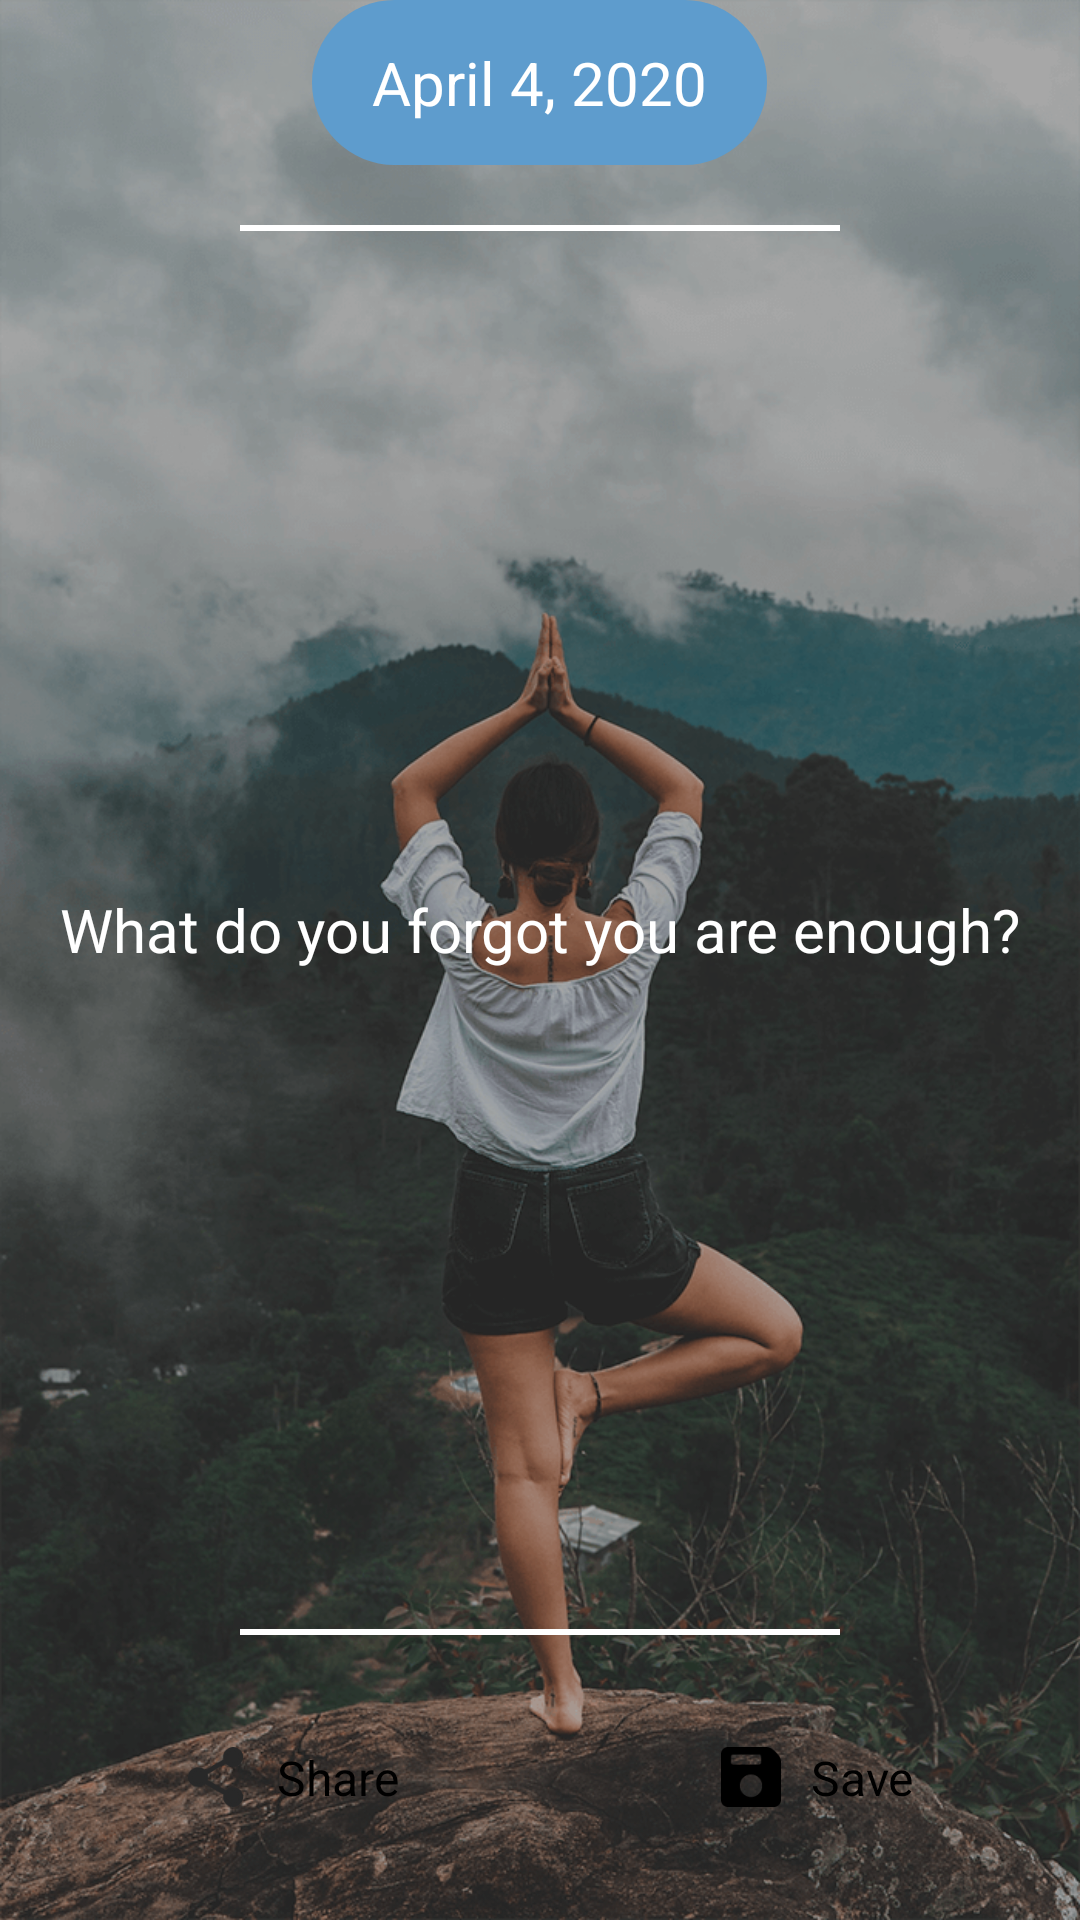

The Android layout XML behind this screen, and the referenced resources:
<!-- AndroidManifest.xml: application theme AppTheme -->
<!-- res/layout/fragment_positive.xml -->
<?xml version="1.0" encoding="utf-8"?>
<RelativeLayout xmlns:android="http://schemas.android.com/apk/res/android"
    xmlns:tools="http://schemas.android.com/tools"
    android:layout_width="match_parent"
    android:layout_height="match_parent"
    android:background="@drawable/spl"
    tools:context=".fragments.PracticeFragment">

    <RelativeLayout
        android:id="@+id/myTopRel"
        android:layout_width="match_parent"
        android:layout_height="match_parent"
        android:visibility="invisible">

        <ImageView
            android:id="@+id/hideimag"
            android:layout_width="match_parent"
            android:layout_height="match_parent"
            android:layout_alignParentTop="true"
            android:background="@color/lightblack" />











        









    </RelativeLayout>

    <ImageView
        android:layout_width="match_parent"
        android:layout_height="match_parent"
        android:background="@color/lightblack" />

    <ImageView
        android:id="@+id/imgVibe"
        android:layout_width="match_parent"
        android:layout_height="match_parent"

        android:layout_alignParentTop="true"
        android:background="@color/lightblack" />


    <View
        android:id="@+id/linevie"
        android:layout_width="200dp"
        android:layout_height="2dp"
        android:layout_above="@+id/linsnads"
        android:layout_centerHorizontal="true"
        android:layout_marginBottom="20dp"
        android:background="@color/white" />

    <LinearLayout
        android:id="@+id/linsnads"
        android:layout_width="wrap_content"
        android:layout_height="wrap_content"
        android:layout_alignParentBottom="true"
        android:layout_centerHorizontal="true"
        android:layout_marginLeft="@dimen/default_left_right_mar"
        android:layout_marginRight="@dimen/default_left_right_mar"
        android:layout_marginBottom="20dp"
        android:orientation="horizontal">

        <LinearLayout
            android:id="@+id/linShare"
            android:layout_width="150dp"
            android:layout_height="wrap_content"
            android:layout_marginRight="15dp"
            android:background="@drawable/shar_round_vibe"
            android:gravity="center"
            android:orientation="horizontal"
            android:paddingLeft="10dp"
            android:paddingRight="0dp">

            <ImageView
                android:layout_width="40dp"
                android:layout_height="40dp"
                android:padding="10dp"
                android:src="@drawable/share" />

            <TextView
                android:layout_width="wrap_content"
                android:layout_height="@dimen/btn_height"
                android:layout_alignParentTop="true"
                android:layout_centerHorizontal="true"
                android:layout_marginRight="5dp"
                android:gravity="center"
                android:text="Share"
                android:textColor="@color/black"
                android:textSize="@dimen/font_Normal" />
        </LinearLayout>

        <LinearLayout
            android:id="@+id/linSave"
            android:layout_width="150dp"
            android:layout_height="wrap_content"
            android:layout_marginLeft="15dp"
            android:background="@drawable/shar_round_vibe"
            android:gravity="center"
            android:orientation="horizontal"
            android:paddingLeft="10dp"
            android:paddingRight="10dp">

            <ImageView
                android:layout_width="40dp"
                android:layout_height="40dp"
                android:padding="10dp"
                android:src="@drawable/save" />

            <TextView
                android:layout_width="wrap_content"
                android:layout_height="@dimen/btn_height"
                android:layout_alignParentTop="true"
                android:layout_centerHorizontal="true"
                android:layout_marginRight="5dp"
                android:gravity="center"
                android:text="Save"
                android:textColor="@color/black"
                android:textSize="@dimen/font_Normal" />
        </LinearLayout>
    </LinearLayout>

    <ScrollView
        android:layout_width="match_parent"
        android:layout_height="match_parent"
        android:layout_above="@+id/linevie"
        android:layout_below="@+id/liev"
        android:layout_marginBottom="20dp">

        <RelativeLayout
            android:layout_width="match_parent"
            android:layout_height="wrap_content"
            android:layout_gravity="center">

            <TextView
                android:id="@+id/tvContent"
                android:layout_width="match_parent"
                android:layout_height="wrap_content"
                android:layout_marginLeft="@dimen/default_left_right_mar"
                android:layout_marginRight="@dimen/default_left_right_mar"
                android:gravity="center"
                android:text="What do you forgot you are enough?"
                android:textColor="@color/white"
                android:textSize="@dimen/font_vibe_positive" />

            <TextView
                android:id="@+id/mytext"
                android:layout_width="match_parent"
                android:layout_height="match_parent"
                android:layout_marginLeft="@dimen/default_left_right_mar"
                android:layout_marginRight="@dimen/default_left_right_mar"
                android:gravity="center"
                android:textColor="@color/white"
                android:textSize="@dimen/font_vibe_positive" />
        </RelativeLayout>
    </ScrollView>

    <TextView
        android:id="@+id/tvVibeDate"
        android:layout_width="wrap_content"
        android:layout_height="@dimen/btn_height"
        android:layout_alignParentTop="true"
        android:layout_centerHorizontal="true"
        android:background="@drawable/btn_round"
        android:gravity="center"
        android:paddingLeft="20dp"
        android:paddingRight="20dp"
        android:text="April 4, 2020"
        android:textColor="@color/white"
        android:textSize="20sp" />

    <View
        android:id="@+id/liev"
        android:layout_width="200dp"
        android:layout_height="2dp"
        android:layout_below="@+id/tvVibeDate"
        android:layout_centerHorizontal="true"
        android:layout_marginTop="20dp"
        android:layout_marginBottom="20dp"
        android:background="@color/white" />

</RelativeLayout>
<!-- resources referenced by this layout -->
<resources>
  <color name="black">#000000</color>
  <color name="lightblack">#30000000</color>
  <color name="white">#FFFFFF</color>
  <dimen name="btn_height">55dp</dimen>
  <dimen name="default_left_right_mar">10dp</dimen>
  <dimen name="font_Normal">16sp</dimen>
  <dimen name="font_vibe_positive">20sp</dimen>
  <!-- drawable btn_round (drawable) -->
  <?xml version="1.0" encoding="UTF-8"?>
  <shape xmlns:android="http://schemas.android.com/apk/res/android">
      <solid android:color="@color/btn_color"/>
      <corners android:radius="50dp"/>
      <padding android:left="0dp" android:top="0dp" android:right="0dp" android:bottom="0dp" />
  </shape>
  <!-- drawable save: png bitmap (drawable, 923 bytes) -->
  <!-- drawable share: png bitmap (drawable, 1467 bytes) -->
  <!-- drawable spl: png bitmap (drawable, 358471 bytes) -->
  <style name="AppTheme" parent="Theme.AppCompat.Light.DarkActionBar">
          
          <item name="colorPrimary">@color/colorPrimary</item>
          <item name="colorPrimaryDark">@color/colorPrimaryDark</item>
          <item name="colorAccent">@color/colorAccent</item>
      </style>
  <color name="btn_color">#5E9CCD</color>
  <color name="colorPrimary">#3931E9</color>
  <color name="colorPrimaryDark">#241CE1</color>
  <color name="colorAccent">#5A53F1</color>
</resources>
